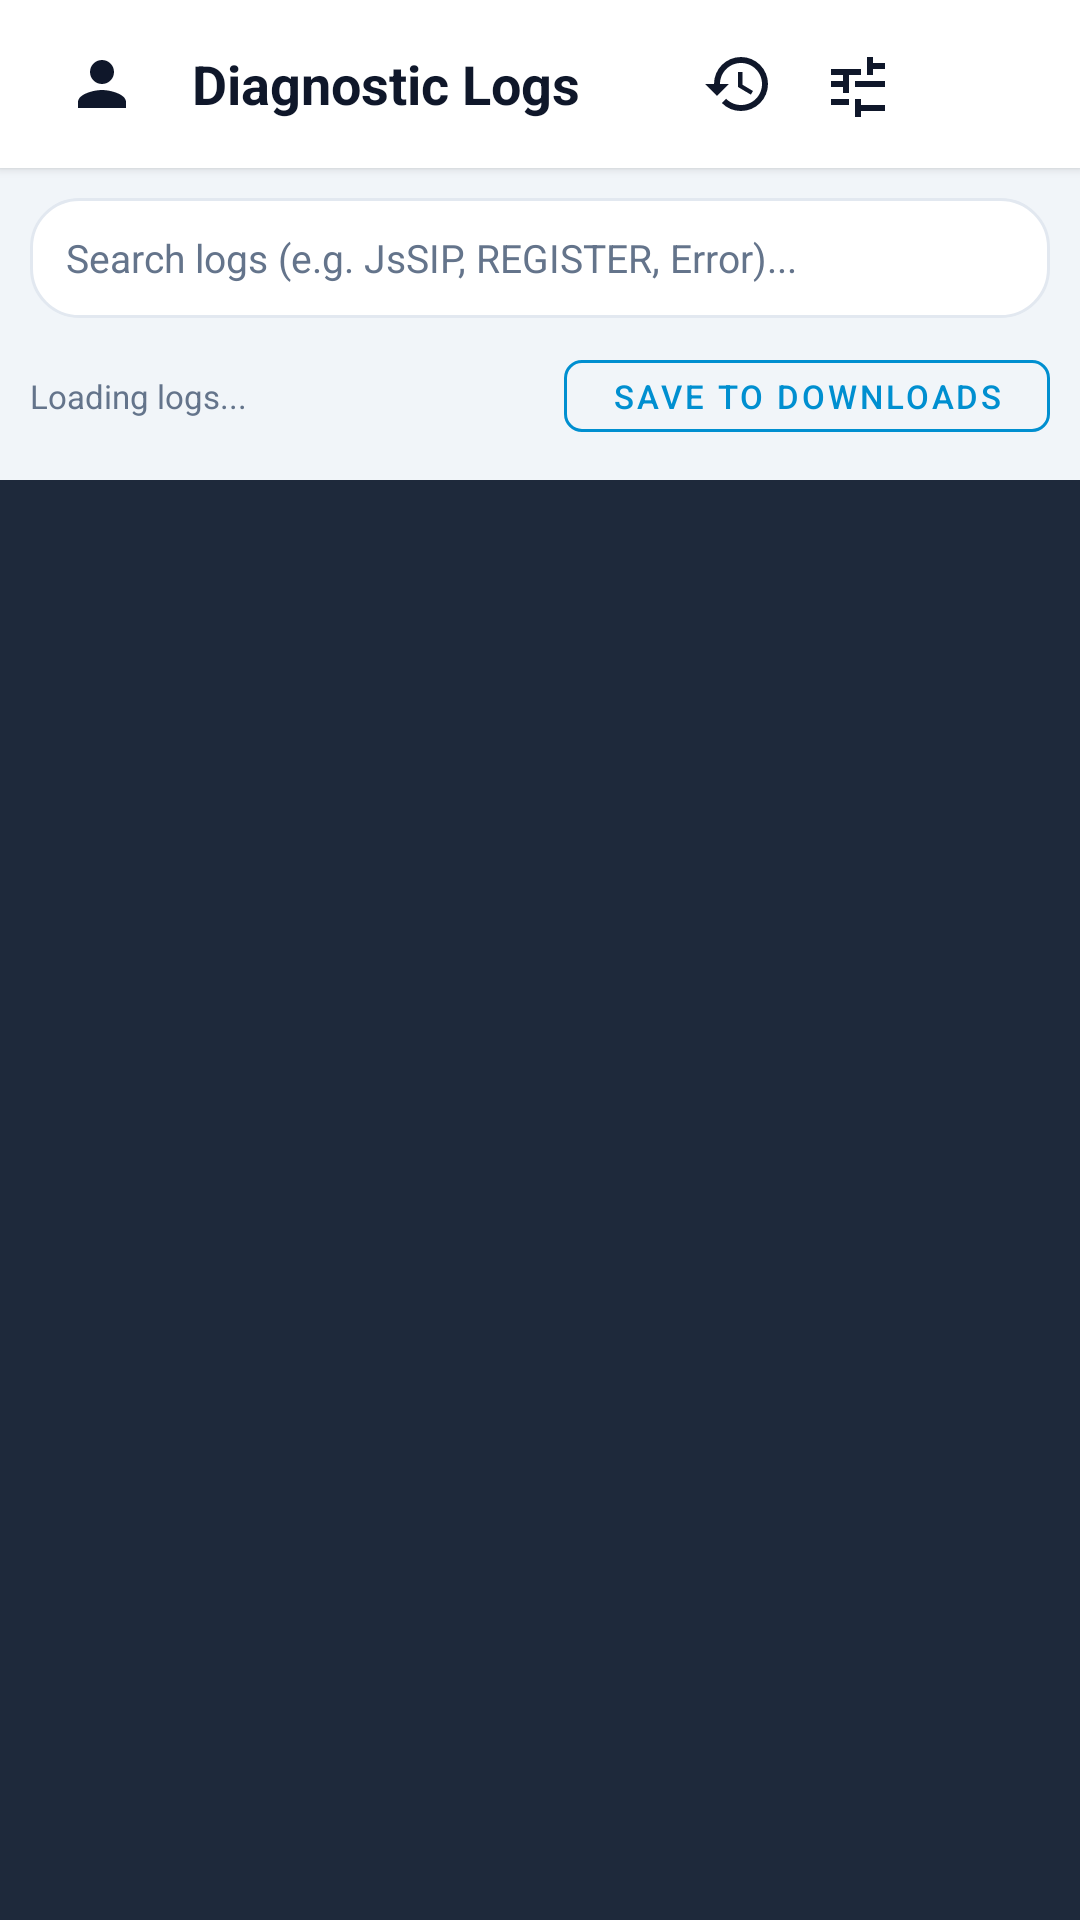

The Android layout XML behind this screen, and the referenced resources:
<!-- AndroidManifest.xml: application theme Theme.AiPbxPhone -->
<!-- res/layout/activity_log_viewer.xml -->
<?xml version="1.0" encoding="utf-8"?>
<LinearLayout xmlns:android="http://schemas.android.com/apk/res/android"
    xmlns:app="http://schemas.android.com/apk/res-auto"
    android:layout_width="match_parent"
    android:layout_height="match_parent"
    android:background="@color/bg_light"
    android:orientation="vertical">

    
    <LinearLayout
        android:layout_width="match_parent"
        android:layout_height="56dp"
        android:background="@color/card_bg"
        android:elevation="2dp"
        android:gravity="center_vertical"
        android:orientation="horizontal"
        android:paddingHorizontal="16dp">

        <ImageButton
            android:id="@+id/btnBack"
            android:layout_width="36dp"
            android:layout_height="36dp"
            android:background="?attr/selectableItemBackgroundBorderless"
            android:contentDescription="@string/ui_back"
            android:src="@drawable/ic_contacts"
            app:tint="@color/text_primary" />

        <TextView
            android:layout_width="0dp"
            android:layout_height="wrap_content"
            android:layout_marginStart="12dp"
            android:layout_weight="1"
            android:text="@string/ui_diagnostic_logs"
            android:textColor="@color/text_primary"
            android:textSize="18sp"
            android:textStyle="bold" />

        <ImageButton
            android:id="@+id/btnRefresh"
            android:layout_width="36dp"
            android:layout_height="36dp"
            android:background="?attr/selectableItemBackgroundBorderless"
            android:contentDescription="@string/ui_refresh"
            android:src="@drawable/ic_history"
            app:tint="@color/text_primary" />

        <ImageButton
            android:id="@+id/btnCopy"
            android:layout_width="36dp"
            android:layout_height="36dp"
            android:layout_marginStart="4dp"
            android:background="?attr/selectableItemBackgroundBorderless"
            android:contentDescription="@string/ui_copy"
            android:src="@drawable/ic_settings_features"
            app:tint="@color/text_primary" />

        <ImageButton
            android:id="@+id/btnShare"
            android:layout_width="36dp"
            android:layout_height="36dp"
            android:layout_marginStart="4dp"
            android:background="?attr/selectableItemBackgroundBorderless"
            android:contentDescription="@string/ui_download_share"
            android:src="@drawable/ic_call_end"
            app:tint="@color/primary" />
    </LinearLayout>

    
    <LinearLayout
        android:layout_width="match_parent"
        android:layout_height="wrap_content"
        android:background="@color/card_bg_secondary"
        android:orientation="vertical"
        android:padding="10dp">

        <EditText
            android:id="@+id/etLogSearch"
            android:layout_width="match_parent"
            android:layout_height="40dp"
            android:background="@drawable/card_rounded_bg"
            android:hint="@string/ui_search_logs_hint"
            android:imeOptions="actionSearch"
            android:inputType="text"
            android:paddingHorizontal="12dp"
            android:textColor="@color/text_primary"
            android:textColorHint="@color/text_secondary"
            android:textSize="13sp" />

        <LinearLayout
            android:layout_width="match_parent"
            android:layout_height="wrap_content"
            android:layout_marginTop="8dp"
            android:gravity="center_vertical"
            android:orientation="horizontal">

            <TextView
                android:id="@+id/tvLogCount"
                android:layout_width="0dp"
                android:layout_height="wrap_content"
                android:layout_weight="1"
                android:text="@string/ui_logs_loading"
                android:textColor="@color/text_secondary"
                android:textSize="11sp" />

            <com.google.android.material.button.MaterialButton
                android:id="@+id/btnDownloadToFolder"
                style="@style/Widget.MaterialComponents.Button.OutlinedButton"
                android:layout_width="wrap_content"
                android:layout_height="36dp"
                android:text="@string/ui_save_to_downloads"
                android:textColor="@color/primary"
                android:textSize="11sp"
                app:cornerRadius="6dp"
                app:strokeColor="@color/primary" />
        </LinearLayout>
    </LinearLayout>

    
    <FrameLayout
        android:layout_width="match_parent"
        android:layout_height="0dp"
        android:layout_weight="1">

        <ScrollView
            android:id="@+id/svLogContainer"
            android:layout_width="match_parent"
            android:layout_height="match_parent"
            android:background="#1E293B"
            android:fillViewport="true"
            android:padding="12dp">

            <HorizontalScrollView
                android:layout_width="match_parent"
                android:layout_height="wrap_content">

                <TextView
                    android:id="@+id/tvLogText"
                    android:layout_width="wrap_content"
                    android:layout_height="wrap_content"
                    android:fontFamily="monospace"
                    android:lineSpacingExtra="2dp"
                    android:textIsSelectable="true"
                    android:textColor="#E2E8F0"
                    android:textSize="11sp" />
            </HorizontalScrollView>
        </ScrollView>

        <ProgressBar
            android:id="@+id/pbLoading"
            android:layout_width="wrap_content"
            android:layout_height="wrap_content"
            android:layout_gravity="center"
            android:visibility="visible" />
    </FrameLayout>

</LinearLayout>
<!-- resources referenced by this layout -->
<resources>
  <color name="bg_light">#F8FAFC</color>
  <color name="card_bg">#FFFFFF</color>
  <color name="card_bg_secondary">#F1F5F9</color>
  <color name="primary">#008FD0</color>
  <color name="text_primary">#0F172A</color>
  <color name="text_secondary">#64748B</color>
  <!-- drawable card_rounded_bg (drawable) -->
  <shape xmlns:android="http://schemas.android.com/apk/res/android"
      android:shape="rectangle">
      <solid android:color="@color/card_bg" />
      <corners android:radius="16dp" />
      <stroke
          android:width="1dp"
          android:color="@color/border_color" />
  </shape>
  <!-- drawable ic_contacts (drawable) -->
  <vector xmlns:android="http://schemas.android.com/apk/res/android"
      android:width="24dp"
      android:height="24dp"
      android:viewportWidth="24"
      android:viewportHeight="24">
    <path
        android:fillColor="#FFFFFFFF"
        android:pathData="M12,12c2.21,0 4,-1.79 4,-4s-1.79,-4 -4,-4 -4,1.79 -4,4 1.79,4 4,4zm0,2c-2.67,0 -8,1.34 -8,4v2h16v-2c0,-2.66 -5.33,-4 -8,-4z"/>
  </vector>
  <!-- drawable ic_history (drawable) -->
  <vector xmlns:android="http://schemas.android.com/apk/res/android"
      android:width="24dp"
      android:height="24dp"
      android:viewportWidth="24"
      android:viewportHeight="24">
    <path
        android:fillColor="#FFFFFFFF"
        android:pathData="M13,3a9,9 0 0,0 -9,9H1l3.89,3.89 0.07,0.14L9,12H6c0,-3.87 3.13,-7 7,-7s7,3.13 7,7 -3.13,7 -7,7c-1.93,0 -3.68,-0.79 -4.94,-2.06l-1.42,1.42A8.954,8.954 0 0,0 13,21a9,9 0 0,0 0,-18zm-1,5v5l4.28,2.54 0.72,-1.21 -3.5,-2.08V8H12z"/>
  </vector>
  <!-- drawable ic_settings_features (drawable) -->
  <vector xmlns:android="http://schemas.android.com/apk/res/android"
      android:width="24dp"
      android:height="24dp"
      android:viewportWidth="24"
      android:viewportHeight="24">
    <path
        android:fillColor="#FFFFFFFF"
        android:pathData="M3,17v2h6v-2H3zm0,-10v2h10V7H3zm10,16v-2h8v-2h-8v-2h-2v6h2zM7,9v2H3v2h4v2h2V9H7zm14,4v-2H11v2h10zm-6,-4h2V7h4V5h-4V3h-2v6z"/>
  </vector>
  <string name="ui_back">Back</string>
  <string name="ui_copy">Copy</string>
  <string name="ui_diagnostic_logs">Diagnostic Logs</string>
  <string name="ui_download_share">Download &amp; Share</string>
  <string name="ui_logs_loading">Loading logs...</string>
  <string name="ui_refresh">Refresh</string>
  <string name="ui_save_to_downloads">Save to Downloads</string>
  <string name="ui_search_logs_hint">Search logs (e.g. JsSIP, REGISTER, Error)...</string>
  <style name="Theme.AiPbxPhone" parent="Theme.MaterialComponents.DayNight.NoActionBar">
          <item name="colorPrimary">@color/primary</item>
          <item name="colorPrimaryVariant">@color/primary_dark</item>
          <item name="colorOnPrimary">#FFFFFF</item>
          <item name="colorSecondary">@color/accent</item>
          <item name="android:windowBackground">@color/bg_light</item>
      </style>
  <color name="border_color">#E2E8F0</color>
  <color name="primary_dark">#006DA0</color>
  <color name="accent">#00A3EC</color>
</resources>
